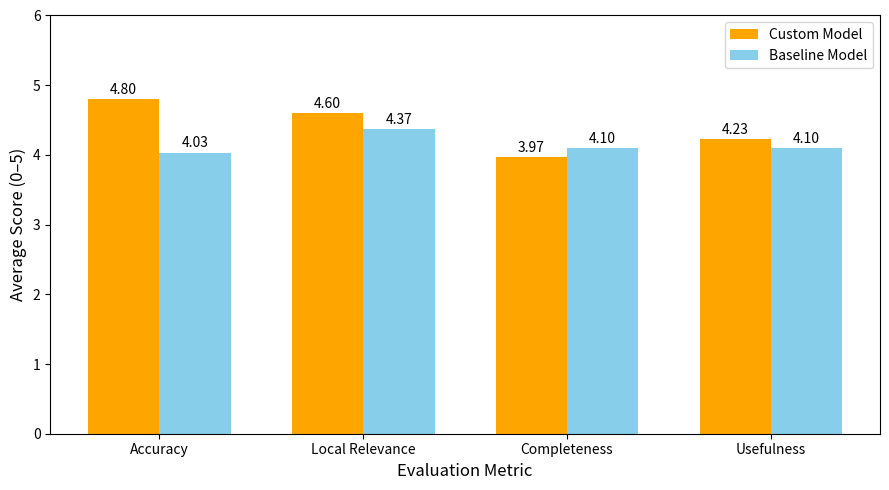

Reproduce this figure in Python.
import matplotlib.pyplot as plt
import numpy as np

# Data
metrics = ['Accuracy', 'Local Relevance', 'Completeness', 'Usefulness']
custom = [4.8, 4.6, 3.966666667, 4.233333333]
baseline = [4.033333333, 4.366666667, 4.1, 4.1]

# X positions for bars
x = np.arange(len(metrics))
width = 0.35  # Width of the bars

# Create the figure and axes
fig, ax = plt.subplots(figsize=(9, 5))

# Bars for each model
bars1 = ax.bar(x - width/2, custom, width, label='Custom Model', color='orange')
bars2 = ax.bar(x + width/2, baseline, width, label='Baseline Model', color='skyblue')

# Add labels and title
ax.set_ylabel('Average Score (0–5)', fontsize=12)
ax.set_xlabel('Evaluation Metric', fontsize=12)
#ax.set_title('Comparison of Custom vs Baseline Model Evaluation Scores', fontsize=15, weight='bold')
ax.set_xticks(x)
ax.set_xticklabels(metrics)
ax.legend()

# Annotate bars with values
for bars in [bars1, bars2]:
    for bar in bars:
        height = bar.get_height()
        ax.text(bar.get_x() + bar.get_width()/2, height + 0.03, f'{height:.2f}', 
                ha='center', va='bottom', fontsize=10)

# Set y-axis limit for cleaner spacing
ax.set_ylim(0, 6)

# Improve layout
plt.tight_layout()
plt.show()
